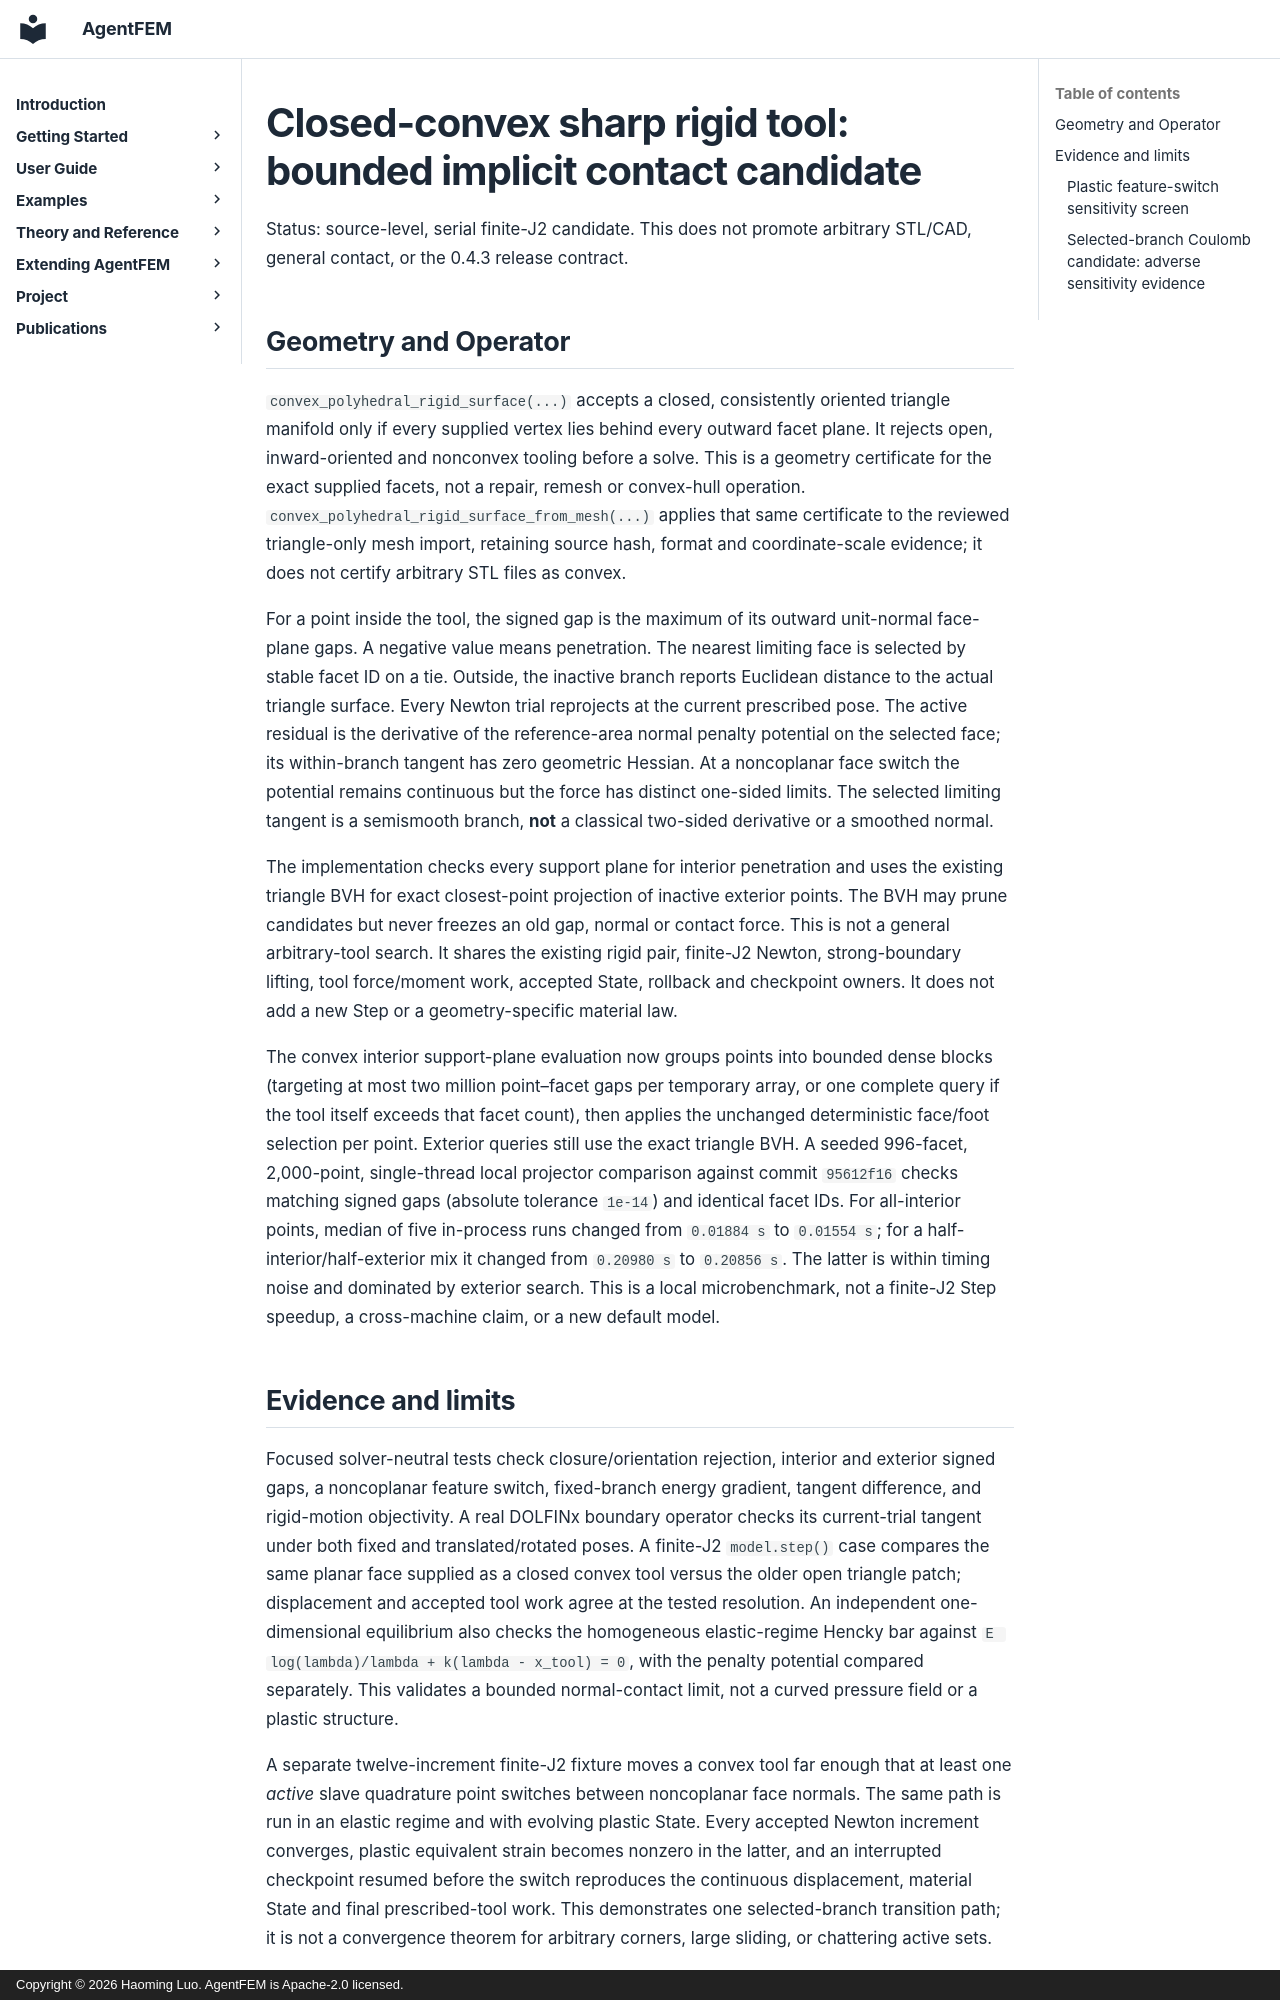

repository: haoming-luo/agentfem · page: internal/closed_convex_implicit_contact_candidate_20261018/index.html · generator: mkdocs · copyright: Copyright © 2026 Haoming Luo. AgentFEM is Apache-2.0 licensed.

# Closed-convex sharp rigid tool: bounded implicit contact candidate

Status: source-level, serial finite-J2 candidate. This does not
promote arbitrary STL/CAD, general contact, or the 0.4.3 release contract.

## Geometry and Operator

`convex_polyhedral_rigid_surface(...)` accepts a closed, consistently oriented
triangle manifold only if every supplied vertex lies behind every outward
facet plane. It rejects open, inward-oriented and nonconvex tooling before a
solve. This is a geometry certificate for the exact supplied facets, not a
repair, remesh or convex-hull operation.
`convex_polyhedral_rigid_surface_from_mesh(...)` applies that same certificate
to the reviewed triangle-only mesh import, retaining source hash, format and
coordinate-scale evidence; it does not certify arbitrary STL files as convex.

For a point inside the tool, the signed gap is the maximum of its outward
unit-normal face-plane gaps. A negative value means penetration. The nearest
limiting face is selected by stable facet ID on a tie. Outside, the inactive
branch reports Euclidean distance to the actual triangle surface. Every
Newton trial reprojects at the current prescribed pose. The active residual
is the derivative of the reference-area normal penalty potential on the
selected face; its within-branch tangent has zero geometric Hessian. At a
noncoplanar face switch the potential remains continuous but the force has
distinct one-sided limits. The selected limiting tangent is a semismooth
branch, **not** a classical two-sided derivative or a smoothed normal.

The implementation checks every support plane for interior penetration and
uses the existing triangle BVH for exact closest-point projection of inactive
exterior points. The BVH may prune candidates but never freezes an old gap,
normal or contact force. This is not a general arbitrary-tool search. It shares
the existing rigid pair, finite-J2 Newton, strong-boundary lifting, tool
force/moment work, accepted State, rollback and checkpoint owners. It does not
add a new Step or a geometry-specific material law.

The convex interior support-plane evaluation now groups points into bounded
dense blocks (targeting at most two million point–facet gaps per temporary
array, or one complete query if the tool itself exceeds that facet count),
then applies the unchanged deterministic face/foot selection per point.
Exterior queries still use the exact triangle BVH. A seeded 996-facet,
2,000-point, single-thread local projector comparison against commit
`95612f16` checks matching signed gaps (absolute tolerance `1e-14`) and
identical facet IDs. For all-interior points, median of five in-process
runs changed from `0.01884 s` to `0.01554 s`; for a half-interior/half-exterior
mix it changed from `0.20980 s` to `0.20856 s`. The latter is within timing
noise and dominated by exterior search. This is a local microbenchmark, not
a finite-J2 Step speedup, a cross-machine claim, or a new default model.
